Run: headless pygame with SDL's dummy video driver; simulated clock (each Clock.tick advances the game by its frame time, no real sleeping); random seed 0; keys injected as events and as key.get_pressed() state; mouse plan: one left click at the window centre at the start of phase 2, then a move to the lower-right quarter at the start of phase 3.
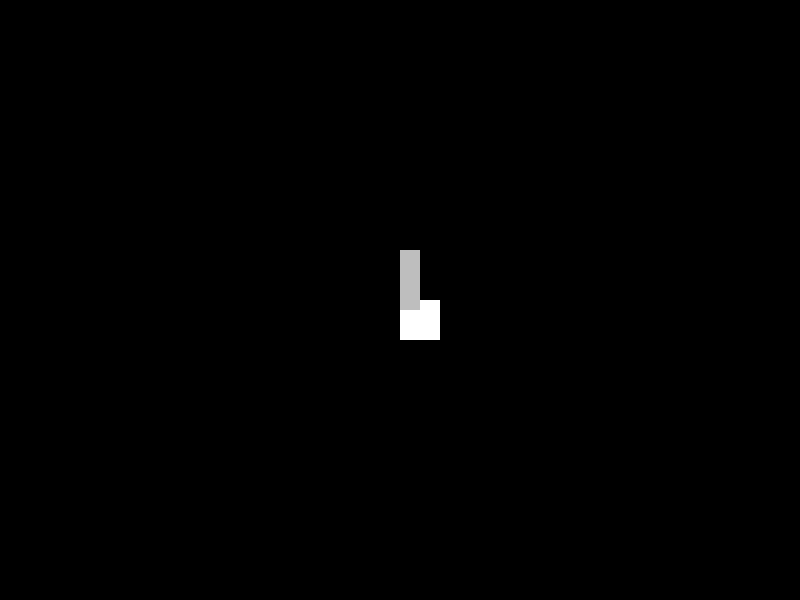
Frame 1 of 4 · flips 1–60 · no input
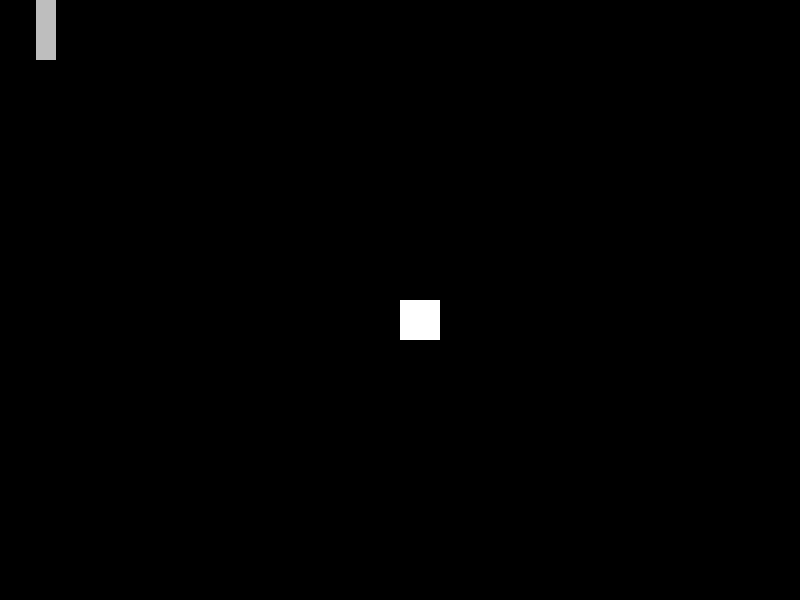
Frame 2 of 4 · flips 61–180 · clicked the window centre · tapped SPACE, RETURN · held RIGHT (→), D
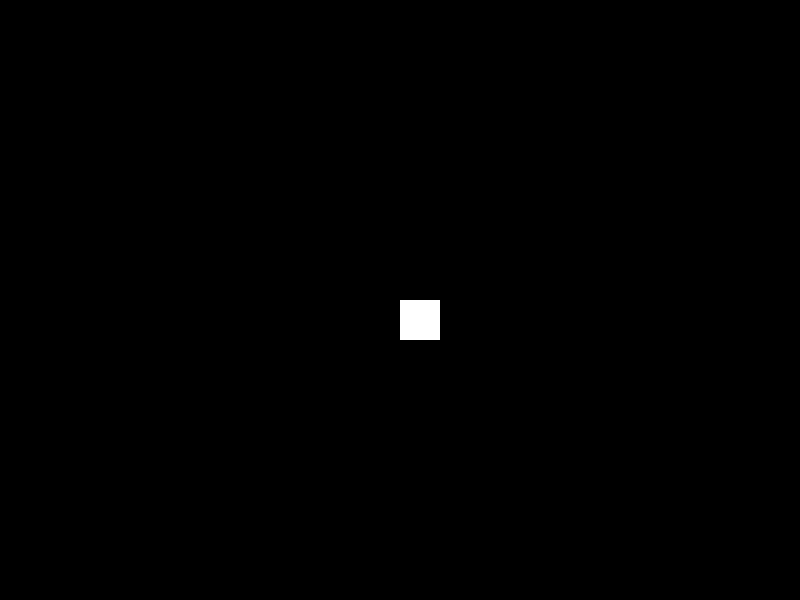
Frame 3 of 4 · flips 181–300 · moved the mouse to the lower-right quarter · held DOWN (↓), S
Frame 4 of 4 · flips 301–420 · held LEFT (←), A, UP (↑), W · screen unchanged from frame 3, image omitted

The pygame program that drew these frames:

import pygame
from math import atan, degrees, cos, sin, radians, sqrt
from random import randint


class Object:
    def __init__(self, position, rotation, texture):
        self.position = position
        self.rotation = rotation
        self.orig_texture = texture
        self.transformed_texture = self.orig_texture

    def rotate(self, angle):
        self.transformed_texture = pygame.transform.rotate(self.orig_texture, 360 - self.rotation)
        self.rotation = angle

    def geometryToOrigin(self):
        bound_box = self.transformed_texture.get_bounding_rect()  # достаём рамку текстуры
        x = bound_box.width // 2  # вычисляем сдвиг
        y = bound_box.height // 2  # вычисляем сдвиг
        self.position = (self.position[0] - x, self.position[1] - y)


class Bullet(Object):
    def __init__(self, velocity, source_id, spawn, rotation, damage=100):
        texture = pygame.Surface((10, 10), pygame.SRCALPHA)
        texture.fill(pygame.Color('red'))
        super().__init__(spawn, rotation, texture)
        self.source_id = source_id  # 0 - player, 1 - enemy
        self.damage = damage  # урон
        self.rotation = rotation  # поворот
        self.velocity = velocity  # пикселей в секунду
        self.rotate(self.rotation)  # поворачиваем в точку выстрела
        self.dx = cos(radians(self.rotation)) * self.velocity  # скорость по х
        self.dy = sin(radians(self.rotation)) * self.velocity  # скорость по y
        self.geometryToOrigin()

    def update(self, seconds):
        self.position = (self.position[0] + self.dx * seconds, self.position[1] + self.dy * seconds)


class Weapon(Object):
    def __init__(self, carrier_id, rotation, position, dispersion_limit, magazine_limit, bullet_velocity,
                 bullet_damage):
        texture = pygame.Surface((20, 60), pygame.SRCALPHA)
        texture.fill(pygame.Color('gray'))
        super().__init__(position, rotation, texture)
        self.magazine_limit = magazine_limit  # вместимость магазина
        self.magazine = self.magazine_limit  # количество патронов в магазине
        self.bullet_velocity = bullet_velocity  # скорость пуль
        self.bullet_damage = bullet_damage  # урон от каждой пули
        self.carrier_id = carrier_id  # носитель оружия (0 - player, 1 - enemy)
        self.dispersion_limit = dispersion_limit  # максимальный градус отклонения пуль от цели
        self.damage_per_bullet = 100  # дамаг одной пули
        self.barrel_position = (self.position[0] + 10, self.position[1])  # точка спавна пуль

    def syncRotation(self, point, angle):
        self.rotate(angle)
        # ------крутим тело------
        x = abs(self.position[0] - point[0])
        y = abs(self.position[1] - point[1])
        print(x, y)
        r = sqrt(x ** 2 + y ** 2)
        print(r)
        self.position = (cos(radians(self.rotation)) * r, sin(radians(self.rotation)) * r)
        # ------крутим точку спавна пуль------
        x = abs(self.barrel_position[0] - point[0])
        y = abs(self.barrel_position[1] - point[1])
        r = sqrt(x ** 2 + y ** 2)
        self.barrel_position = (cos(radians(self.rotation)) * r, sin(radians(self.rotation)) * r)

    def rotate(self, angle):
        # перегружаем метод, ведь нам не нужен geometryToOrigin()
        self.transformed_texture = pygame.transform.rotate(self.orig_texture, 360 - angle)
        self.rotation = angle

    def generateBullet(self):
        if self.magazine == 0:  # проверка на отсутствие патронов в магазине
            self.magazine = self.magazine_limit
            return None
        return Bullet(self.bullet_velocity, self.carrier_id, self.barrel_position,
                      self.rotation + randint(-self.dispersion_limit,
                                              self.dispersion_limit), self.bullet_damage)


class Player(Object):
    def __init__(self, angle=0, position=(400, 300)):
        texture = pygame.Surface((40, 40), pygame.SRCALPHA)
        texture.fill((255, 255, 255))
        super().__init__(position, angle, texture)
        self.viewport_position = position
        self.position = self.viewport_position  # TODO координаты для карты
        self.geometryToOrigin()
        self.weapon = Weapon(0, self.rotation,
                             (self.position[0] + 20, self.position[1] - 30), 5, 30, 500, 100)

    def rotate(self, angle):
        super().rotate(angle)
        self.weapon.syncRotation(self.position, angle)

    def trackTo(self, point):
        x = point[0] - self.viewport_position[0]  # разница между точками по x
        y = point[1] - self.viewport_position[1]  # разница между точками по у
        angle = 0
        # ------Вычисляем поворот при ненулевых значениях х и y------
        if y < 0 < x:
            angle = degrees(atan(x / abs(y)))
        elif y > 0 and x > 0:
            angle = 180 - degrees(atan(x / y))
        elif x < 0 < y:
            angle = 180 + degrees(atan(abs(x) / y))
        elif y < 0 and x < 0:
            angle = 360 - degrees(atan(x / y))
        # ------Проверка для нулевых значений х и y------
        if y == 0 and x < 0:
            angle = 270
        elif y > 0 and x == 0:
            angle = 180
        elif y == 0 and x > 0:
            angle = 90
        # ------Собсна, поворачиваем перса------
        self.rotate(angle)

    def shoot(self):
        return self.weapon.generateBullet()


class Map:
    def __init__(self, map_size, *objects):
        self.orig_canvas = pygame.Surface(map_size)
        self.orig_canvas.fill(pygame.Color('black'))
        self.render_canvas = self.orig_canvas
        self.bullets = list()

    def checkCollision(self):
        pass

    def render(self, seconds):
        self.render_canvas = pygame.Surface((1000, 1000))
        for i in range(len(self.bullets)):
            self.bullets[i].update(seconds)
            self.render_canvas.blit(self.bullets[i].transformed_texture, self.bullets[i].position)

    def killBulletsInOffset(self):
        pass


player = Player()
world = Map((1000, 1000))
size = width, height = 800, 600
screen = pygame.display.set_mode(size)
screen.fill(pygame.Color('black'))
fps = 60
frame_time = 1 / fps
running = True
clock = pygame.time.Clock()
while running:
    for event in pygame.event.get():
        if event.type == pygame.QUIT:
            running = False
        if event.type == pygame.MOUSEMOTION:
            player.trackTo(event.pos)
        if event.type == pygame.MOUSEBUTTONDOWN:
            world.bullets.append(player.shoot())

    screen.fill(pygame.Color('black'))
    world.render(frame_time)
    screen.blit(world.render_canvas, (0, 0))

    screen.blit(player.transformed_texture, player.viewport_position)
    screen.blit(player.weapon.transformed_texture, player.weapon.position)
    pygame.display.flip()
    clock.tick(fps)
pygame.quit()
